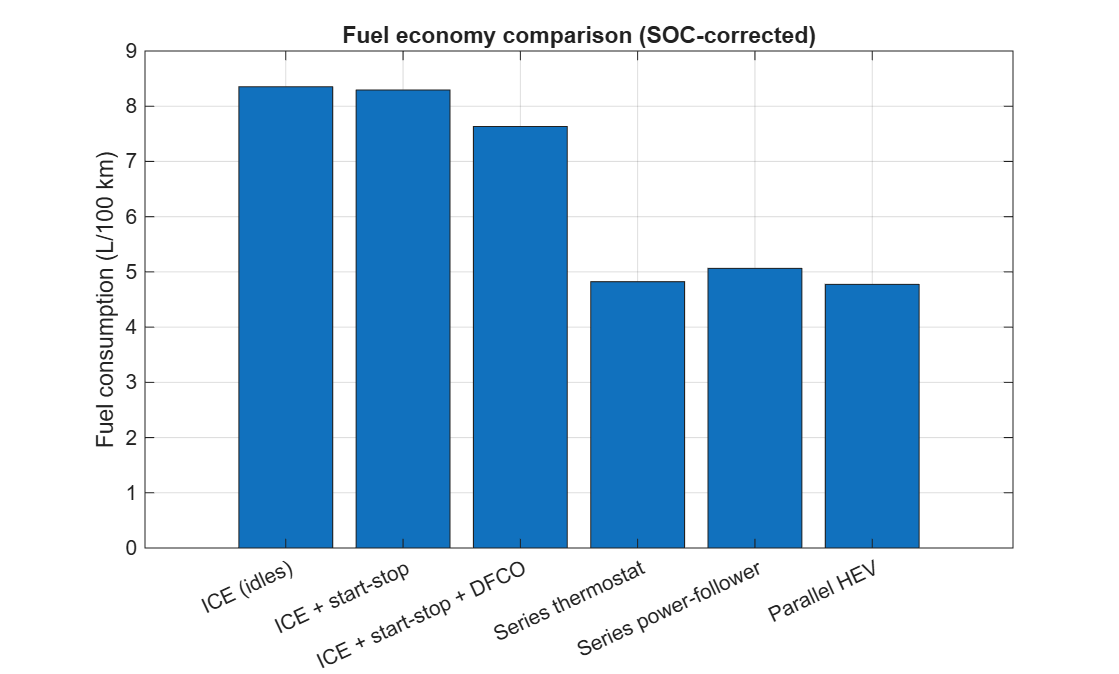

The file beside this chart, header and first rows:
Vehicle, L_per_100km
ICE (idles), 8.353
ICE + start-stop, 8.295
ICE + start-stop + DFCO, 7.633
Series thermostat, 4.823
Series power-follower, 5.064
Parallel HEV, 4.774
